3-way image classification set "caries_cls_dataset" from GitHub (SohamAwati/DentalAI); label vocabulary: advance enamel caries, early stage enamel caries, no enamel caries.

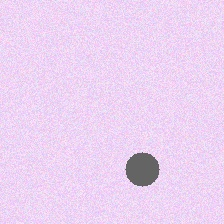
Label: early stage enamel caries

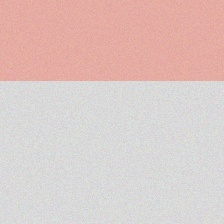
Label: no enamel caries

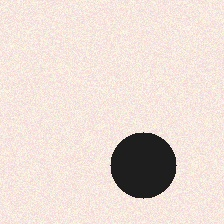
Label: advance enamel caries

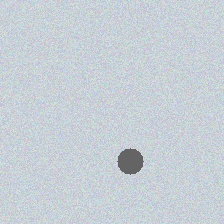
Label: early stage enamel caries

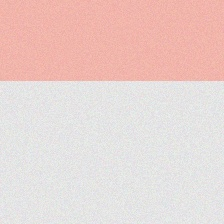
Label: no enamel caries

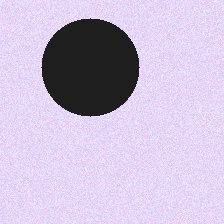
Label: advance enamel caries
